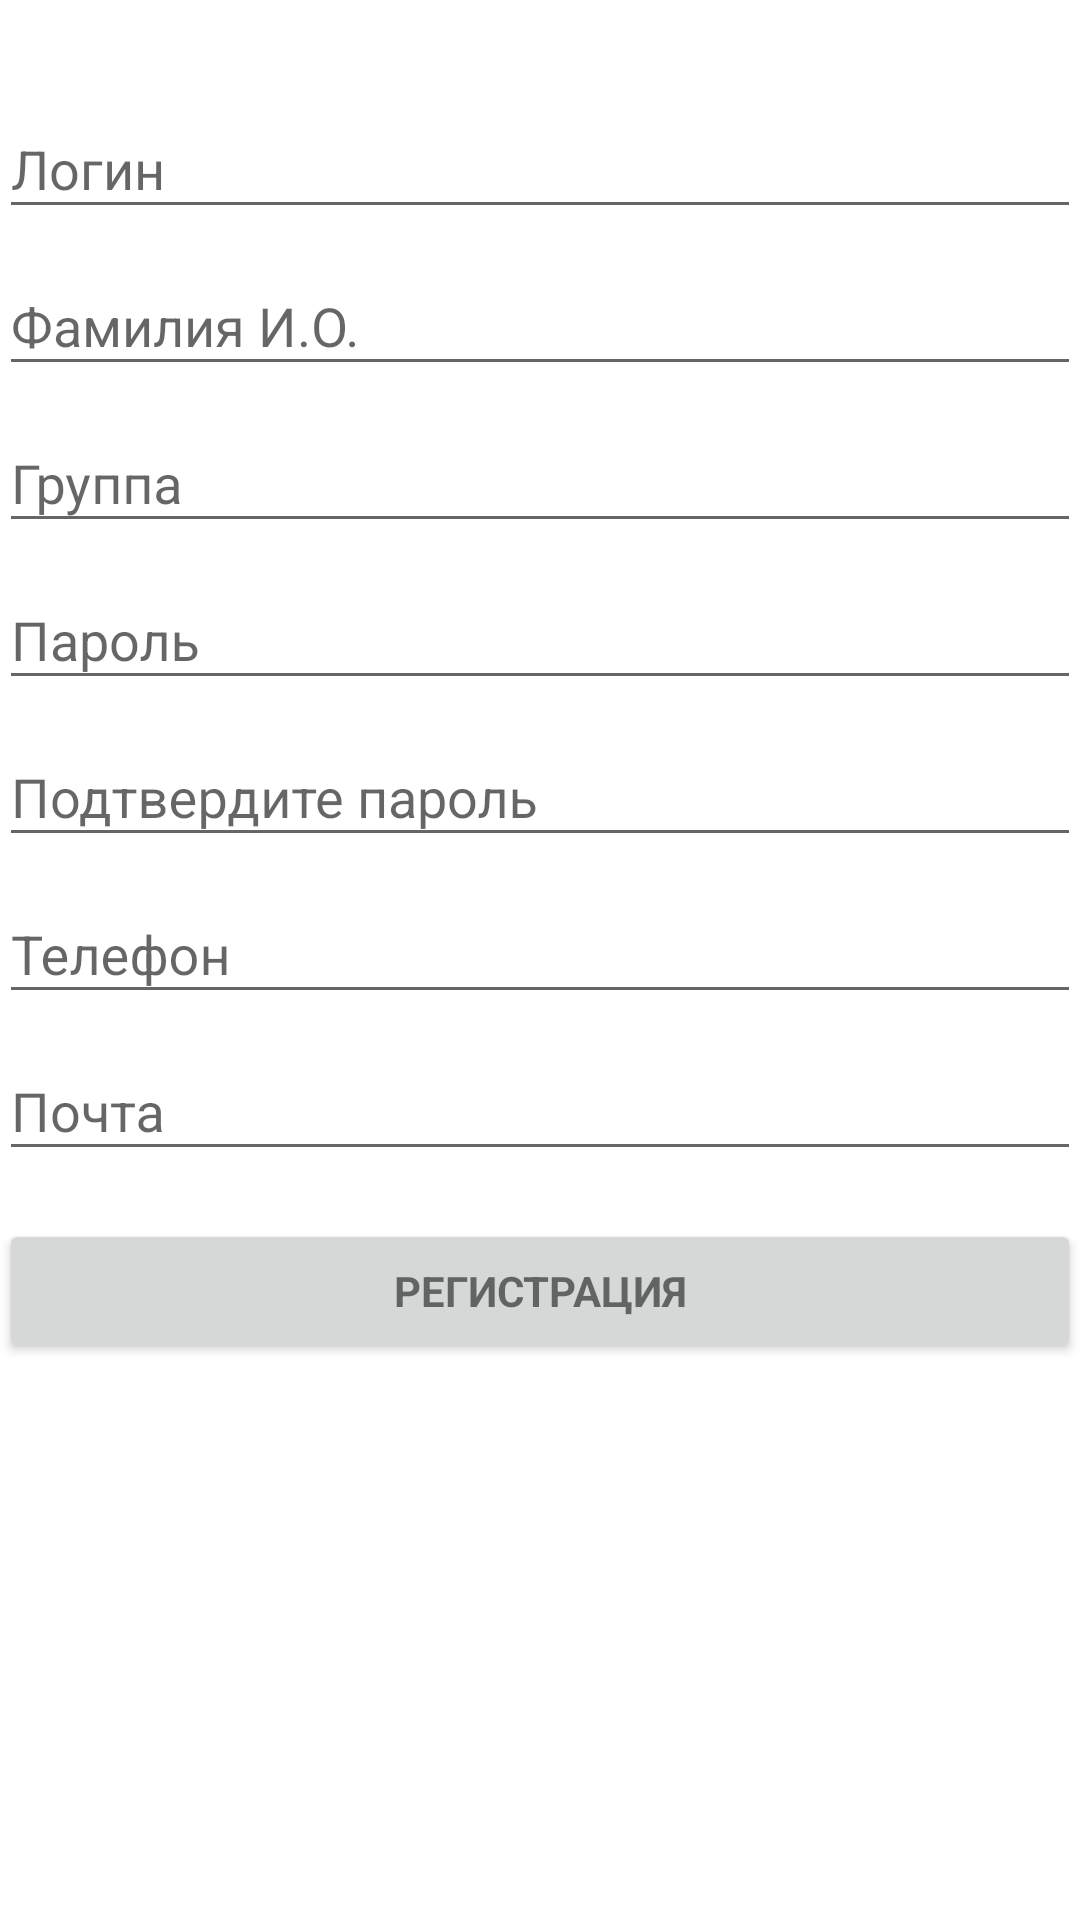

This screen was rendered from an Android layout file. Write that file and the resources it references.
<!-- AndroidManifest.xml: activity theme AppTheme.SwipeOnClose -->
<!-- res/layout/activity_registration.xml -->
<?xml version="1.0" encoding="utf-8"?>
<LinearLayout xmlns:android="http://schemas.android.com/apk/res/android"
    xmlns:tools="http://schemas.android.com/tools"
    android:layout_width="match_parent"
    android:layout_height="match_parent"
    android:background="@android:color/background_light"
    android:gravity="center_horizontal"
    android:orientation="vertical"
    android:paddingLeft="@dimen/activity_horizontal_margin"
    android:paddingTop="@dimen/activity_vertical_margin"
    android:paddingRight="@dimen/activity_horizontal_margin"
    android:paddingBottom="@dimen/activity_vertical_margin"
    tools:context=".activity.RegistrationActivity">

    <ProgressBar
        android:id="@+id/registration_progress"
        style="@android:style/Widget.DeviceDefault.Light.ProgressBar.Horizontal"
        android:layout_width="match_parent"
        android:layout_height="wrap_content"
        android:layout_marginBottom="8dp"
        android:indeterminate="true"
        android:visibility="invisible" />

    <ScrollView
        android:id="@+id/registration_form"
        android:layout_width="match_parent"
        android:layout_height="match_parent">

        <LinearLayout
            android:layout_width="match_parent"
            android:layout_height="wrap_content"
            android:orientation="vertical">

            <android.support.design.widget.TextInputLayout
                android:id="@+id/layoutLogin"
                android:layout_width="match_parent"
                android:layout_height="wrap_content">

                <android.support.design.widget.TextInputEditText
                    android:id="@+id/login"
                    android:layout_width="match_parent"
                    android:layout_height="wrap_content"
                    android:layout_weight="1"
                    android:hint="@string/prompt_login"
                    android:imeActionId="6"
                    android:imeActionLabel="@string/action_registration_short"
                    android:imeOptions="actionUnspecified"
                    android:inputType="text"
                    android:maxLines="1"
                    android:singleLine="true" />

            </android.support.design.widget.TextInputLayout>

            <android.support.design.widget.TextInputLayout
                android:id="@+id/layoutFirstName"
                android:layout_width="match_parent"
                android:layout_height="wrap_content">

                <android.support.design.widget.TextInputEditText
                    android:id="@+id/firstName"
                    android:layout_width="match_parent"
                    android:layout_height="wrap_content"
                    android:layout_weight="1"
                    android:hint="@string/prompt_first_name"
                    android:imeActionId="6"
                    android:imeActionLabel="@string/action_registration_short"
                    android:imeOptions="actionUnspecified"
                    android:inputType="textCapSentences"
                    android:maxLines="1"
                    android:singleLine="true" />

            </android.support.design.widget.TextInputLayout>


            <android.support.design.widget.TextInputLayout
                android:id="@+id/layoutGroup"
                android:layout_width="match_parent"
                android:layout_height="wrap_content">

                <android.support.design.widget.TextInputEditText
                    android:id="@+id/group"
                    android:layout_width="match_parent"
                    android:layout_height="wrap_content"
                    android:hint="@string/prompt_group"
                    android:imeActionLabel="@string/action_registration_short"
                    android:inputType="text" />

            </android.support.design.widget.TextInputLayout>


            <android.support.design.widget.TextInputLayout
                android:id="@+id/layoutPassword"
                android:layout_width="match_parent"
                android:layout_height="wrap_content">

                <android.support.design.widget.TextInputEditText
                    android:id="@+id/password"
                    android:layout_width="match_parent"
                    android:layout_height="wrap_content"
                    android:hint="@string/prompt_password"
                    android:imeActionId="6"
                    android:imeActionLabel="@string/action_registration_short"
                    android:imeOptions="actionUnspecified"
                    android:inputType="textPassword"
                    android:maxLines="1"
                    android:singleLine="true" />

            </android.support.design.widget.TextInputLayout>

            <android.support.design.widget.TextInputLayout
                android:id="@+id/layoutPasswordConfirm"
                android:layout_width="match_parent"
                android:layout_height="wrap_content">

                <android.support.design.widget.TextInputEditText
                    android:id="@+id/passwordConfirm"
                    android:layout_width="match_parent"
                    android:layout_height="wrap_content"
                    android:hint="@string/prompt_password_confirm"
                    android:imeActionId="6"
                    android:imeActionLabel="@string/action_registration_short"
                    android:imeOptions="actionUnspecified"
                    android:inputType="textPassword"
                    android:maxLines="1"
                    android:singleLine="true" />

            </android.support.design.widget.TextInputLayout>

            <android.support.design.widget.TextInputLayout
                android:id="@+id/layoutPhone"
                android:layout_width="match_parent"
                android:layout_height="wrap_content">

                <android.support.design.widget.TextInputEditText
                    android:id="@+id/phone"
                    android:layout_width="match_parent"
                    android:layout_height="wrap_content"
                    android:layout_weight="1"
                    android:hint="@string/prompt_phone"
                    android:imeActionId="6"
                    android:imeActionLabel="@string/action_registration_short"
                    android:imeOptions="actionUnspecified"
                    android:inputType="phone"
                    android:maxLines="1"
                    android:singleLine="true" />
            </android.support.design.widget.TextInputLayout>

            <android.support.design.widget.TextInputLayout
                android:id="@+id/layoutEmail"
                android:layout_width="match_parent"
                android:layout_height="wrap_content">

                <android.support.design.widget.TextInputEditText
                    android:id="@+id/email"
                    android:layout_width="match_parent"
                    android:layout_height="wrap_content"
                    android:layout_weight="1"
                    android:hint="@string/prompt_email"
                    android:imeActionId="6"
                    android:imeActionLabel="@string/action_registration_short"
                    android:imeOptions="actionUnspecified"
                    android:inputType="textEmailAddress"
                    android:maxLines="1"
                    android:singleLine="true" />
            </android.support.design.widget.TextInputLayout>

            <Button
                android:id="@+id/registration_button"
                style="?android:textAppearanceSmall"
                android:layout_width="match_parent"
                android:layout_height="wrap_content"
                android:layout_marginTop="16dp"
                android:text="@string/registration"
                android:textStyle="bold" />


        </LinearLayout>
    </ScrollView>

</LinearLayout>
<!-- resources referenced by this layout -->
<resources>
  <string name="action_registration_short">Регистрация</string>
  <string name="prompt_email">Почта</string>
  <string name="prompt_first_name">Фамилия И.О.</string>
  <string name="prompt_group">Группа</string>
  <string name="prompt_login">Логин</string>
  <string name="prompt_password">Пароль</string>
  <string name="prompt_password_confirm">Подтвердите пароль</string>
  <string name="prompt_phone">Телефон</string>
  <string name="registration">Регистрация</string>
  <style name="AppTheme.SwipeOnClose">
          <item name="android:windowIsTranslucent">true</item>
          <item name="android:windowBackground">@android:color/transparent</item>
      </style>
</resources>
